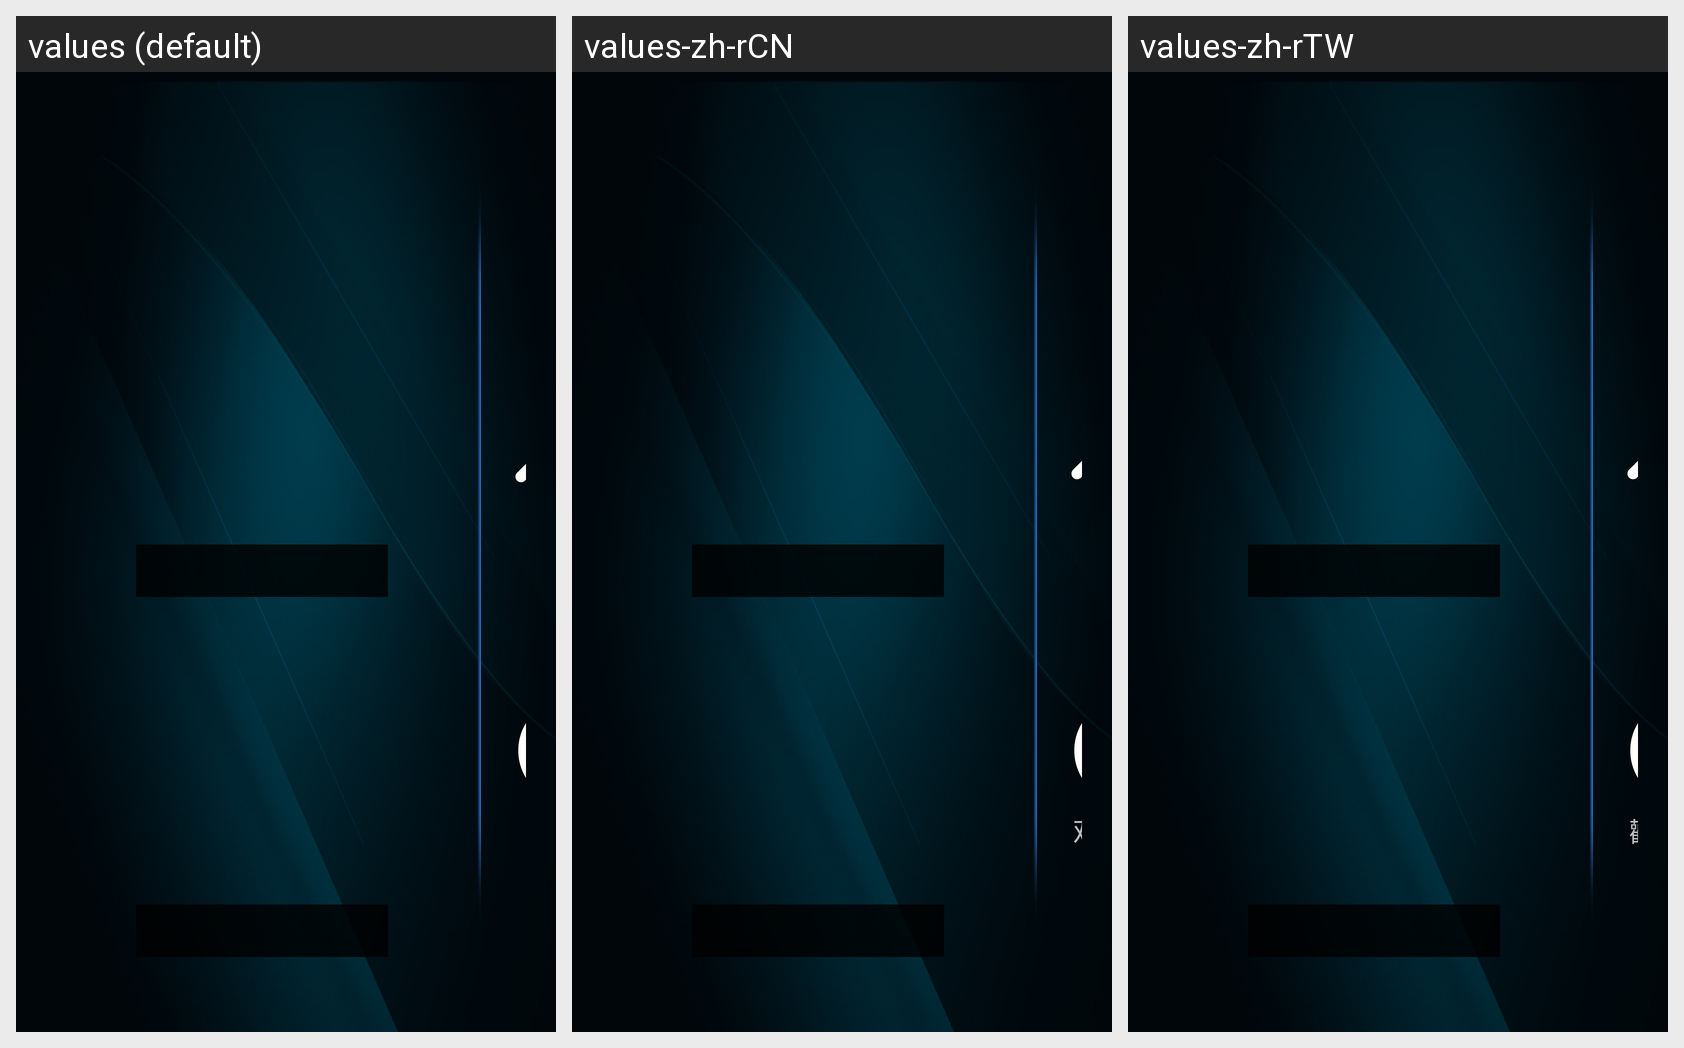

The Android screen below is rendered under several locales of the same app. Produce the string resources it draws, with the default and per-locale values.
Android screen res/layout/activity_hot.xml rendered under 3 locales, left to right: values (default), values-zh-rCN, values-zh-rTW. Device: Nexus 5 (rendered at 1080×1920; each locale shown at half size, 540×960, under a caption strip naming it); theme theme.
Strings drawn on this screen, with the default value and each locale's value (text and hints the layout hard-codes appear in the picture but are not listed):

home_home
  values: Home
  values-zh-rCN: 首页
  values-zh-rTW: 首頁

home_history
  values: History
  values-zh-rCN: 观看历史
  values-zh-rTW: 觀看曆史
